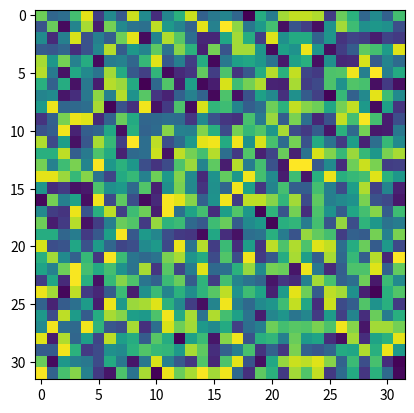

Source code (Python):
from cmath import sqrt
import numpy as np
import matplotlib.pyplot as plt
import matplotlib.animation as animation
import random
import math

# ================= #
# define parameters #
# ================= #

N = 1000  # number of agents
t = 20000  # number of timesteps
update_interval = 5  # update interval in ms
tau = 0.8  # threshold > 0
mu = 0.4  # adjustment parameter 0 < µ ≤ 0.5


def initialize_grid(n,lo,hi):
    # generate random numbers
    rng = np.random.default_rng(12345)
    random_numbers = []
    for i in range(0,N):
     x = round(random.uniform(lo, hi), 2)
     random_numbers.append(x)

    # return grid with n*n agents
    return np.random.choice(random_numbers, n*n).reshape(n, n)


def get_random_agent(n):
    x, y = random.sample(range(0, n), 2)
    return (x,y)


def adjust_opinions(opinion1, opinion2):
    adj1 = opinion1 + mu * (opinion2-opinion1)
    adj2 = opinion2 + mu * (opinion1-opinion2)
    return adj1, adj2


def update_grid(frameNum, img, grid, n):
    global t
    print('timestemps left: ',str(t))
    
    # 1. pick two agents at random
    x1, y1 = get_random_agent(n)
    x2, y2 = get_random_agent(n)
    print('agent1 (', str(x1), '|', str(y1), ') -> ',grid[x1][y1])
    print('agent2 (', str(x2), '|', str(y2), ') -> ',grid[x2][y2])

    # 2. compare opinions
    difference = abs(grid[x1][y1] - grid[x2][y2])
    print('opinion difference: ', difference)

    # 3. (check if difference is smaller than threshold)
    #    (check number of timestamps)
    if (difference <= tau) and (t >= 0):
        # 4. adjust opinions 
        grid[x1][y1], grid[x2][y2] = adjust_opinions(grid[x1][y1],grid[x2][y2]) 
        print('adjusted opinions:')
        print(str(grid[x1][y1]),'|', str(grid[x2][y2]))


    # update data
    t =  t - 1
    img.set_data(grid)
    grid[:] = grid[:]
    return img,


def main():
    print("start opinion dynamics model....")

    # initalize grid with ~ N agents
    n = int(math.sqrt(N)) + 1
    grid = initialize_grid(n, 0, 1)

    # set up animation
    fig, ax = plt.subplots()
    img = ax.imshow(grid, interpolation='nearest')
    ani = animation.FuncAnimation(fig, update_grid, fargs=(img, grid, n),
                                  frames = 10,
                                  interval=update_interval,
                                  save_count=50)
    plt.show()



if __name__ == "__main__":
    main()
